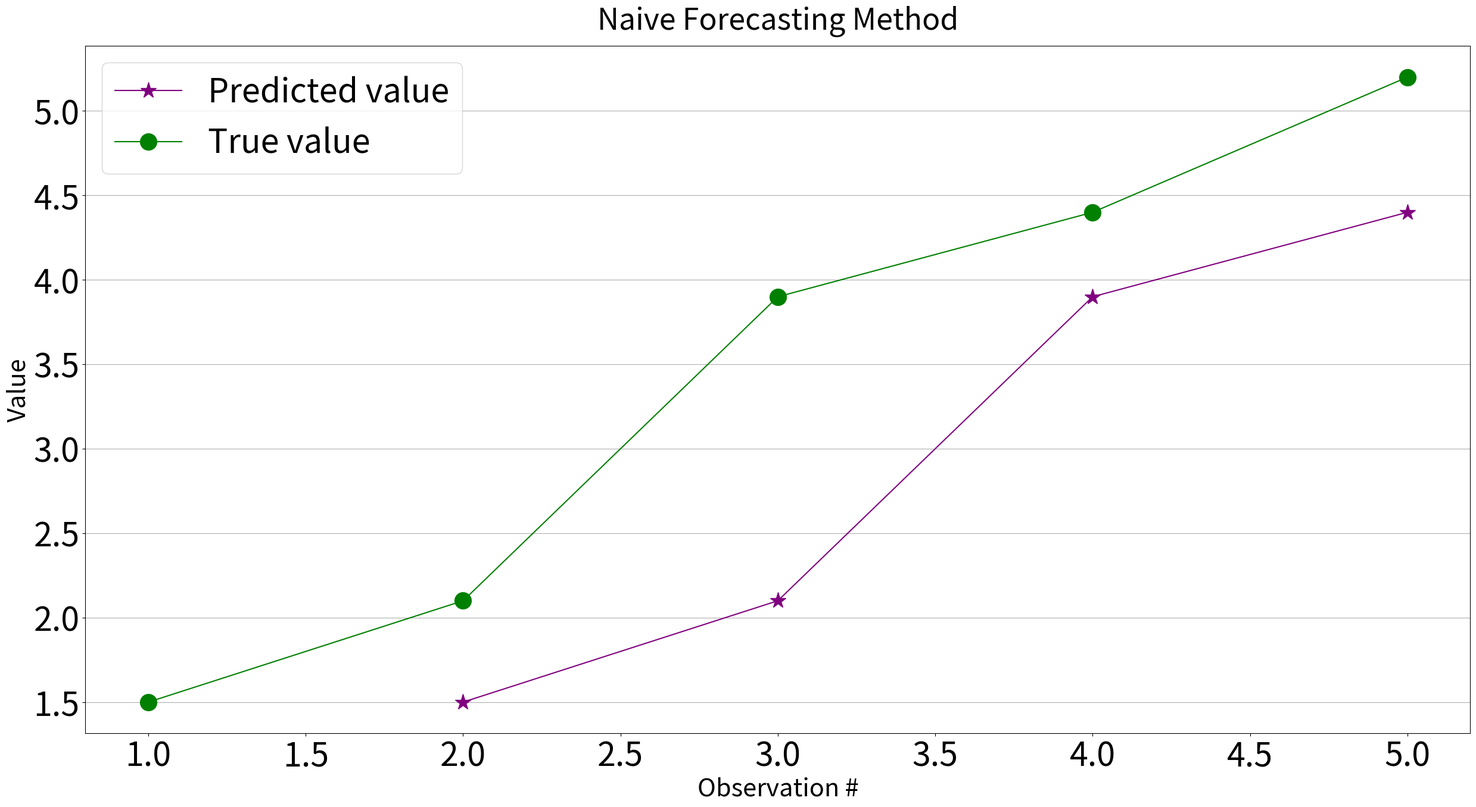
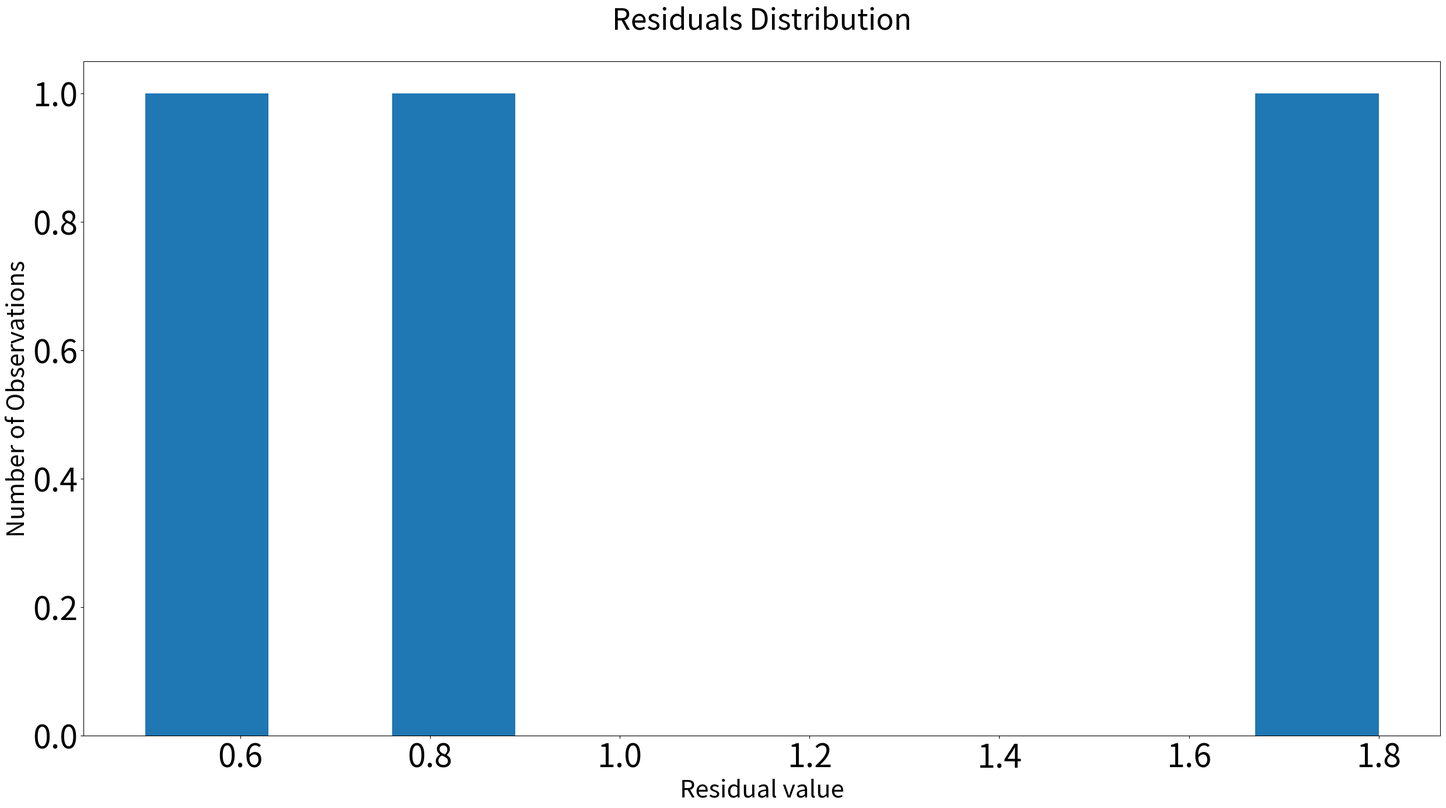

Source code (Python) for these figures, in order: (Note: this script raises an exception after producing the figures.)
#!/usr/bin/env python
# coding: utf-8

# In[55]:


import numpy as np
import pandas as pd
from numpy import linalg as LA
import sympy
import matplotlib.pyplot as plt
import statistics


# # LAB#4- Simple Forecasting Methods

# ## 9- Create a .py file and name it as “test-naive-method.py”. With the same test dataset y, repeat step 1 through 8 for the Naïve method. The Naïve estimate is simply as follows:

# ### 1- Generate a test sample as 𝑦 = [1.5,2.1,3.9,4.4,5.2] The above vector is the true values. Using the naive method perform one-step ahead prediction. Where T is number of samples and h is the number of steps ahead prediction. In this case since we are ding one-step ahead prediction, h =1.

# In[56]:


y= np.array([1.5,2.1,3.9,4.4,5.2])
#T =5
Yhat=[]
Ytrue=np.array([1.5,2.1,3.9,4.4,5.2])
for i in range(0,4):
    Yhat.append(y[i])


# In[57]:


Yhat


# ### 2- Plot the True values versus Predicted values in one graph with different marker. Add an appropriate title, legend, x-label, y-label to your plot.

# In[58]:


plt.rcParams["figure.figsize"] = (30,15)
plt.rcParams['axes.titlesize'] = 36
plt.rcParams['axes.labelsize'] = 30
plt.rcParams['xtick.labelsize']=40
plt.rcParams['ytick.labelsize']=40
plt.rcParams['legend.fontsize']=40


# In[59]:


obs=np.array([2,3,4,5])
obs1=([1,2,3,4,5])
plt.plot(obs,Yhat,label='Predicted value',marker="*",markersize=20,color="purple")
plt.plot(obs1,Ytrue,label='True value',marker="o",markersize=20,color="green")
plt.title("Naive Forecasting Method",pad=20)
plt.ylabel("Value")
plt.xlabel("Observation #")
plt.legend()
ax = plt.gca()
ax.grid(which='major', axis='y', linestyle='-')
plt.figure()
plt.show()

# ### 3- Display the true value and the predicted value as:
# #### The predicted values are: ___________________
# #### The true values are: ______________________

# In[43]:


print('The predicted values are:',Yhat)
print('The true values are:',Ytrue[1:])


# ### 4- Calculate the residuals which is the difference between predicted values and true values and display it as:
# #### The residuals for this estimate are: ______________

# In[44]:


res=Ytrue[2:]-Yhat[1:]
print('The residuals for this estimate are: ',res)


# In[45]:


print('The mean of the residuals for this estimate is: ',statistics.mean(res))
print('\nThe variance of the residuals for this estimate is: ',statistics.variance(res))

plt.hist(res)
plt.title('Residuals Distribution',pad=40)
plt.xlabel('Residual value')
plt.ylabel('Number of Observations')
plt.figure()
plt.show()

# ### 5- Calculate the sum square of the residuals. This is norm is called “Sum Square Error” or simply “SSE”. Display the message as follow:
# #### The sum square error for this estimate is: _________

# In[47]:


sse=0
SSE=[]
for j in res:
    sse=sse+(j**2)
    SSE.append(sse)

print('The sum square error for this estimate is: ',SSE[-1])


# ### 6- Plot and display the ACF of the residuals (lags = 3). Add the Add an appropriate title, legend, xlabel, y-label to your plot. The display message should be like the following:
# #### The ACF values of the residuals for this estimate are: ___¶

# In[48]:


def autocorrelation(y):
    '''It returns the autocorrelation'''
    t=len(y)
    k=range(0,t)
    meany=np.mean(y)
    tk=[]
    for i in k:
        numerator=0
        denominator=0
        for ti in range(i,t):
            numerator+=((y[ti]-meany)*(y[ti-i]-meany))
        denominator=np.sum((y-meany)**2)
        tk.append(numerator/denominator)
    return tk


# In[49]:


print('The ACF values of the residuals for this estimate are: ',autocorrelation(res))




# In[50]:


autocorr=res[:3]
autocorr=autocorrelation(autocorr)
autocorr1=autocorr[::-1]
autocorr=autocorr[1:]
autocorr=autocorr1+autocorr
#autocorr


# In[51]:


x2=list()
for i in range(0,3):
    x2.append(i)
x1=[-1,-2]
x=x1[::-1]+x2


# In[52]:


plt.stem(x,autocorr, use_line_collection=True)
plt.title('Autocorrelation function for the residuals of the Naive Forecasting Method',pad=20)
plt.ylabel('Autocorrelation value')
plt.xlabel('Lag')
plt.figure()
plt.show()

# ### 7- Calculate the Q value for this estimate and display the following message:
# #### The Q value for this estimate is = ____________

# In[53]:


T=5
# As k=1 and h=1 then
r=autocorrelation(res)
#r=r[1]
r2=[]
for i in r:
    r2.append(i**2)
#print(r)
#print(r2)
Q=[]
for i in range(1,len(r2)+1):
    r22=r2[:i]
    T=len(r22)
    Q.append(T*sum(r22))
print('\nThe Q value for this estimate is = ',Q[-1])


# ### 8- Create a table and display the true values and estimated values at different time steps, Q value and SSE.
# 

# In[54]:


table=pd.DataFrame()
table['Ypredicted']=['y3','y4','y5']
table['True value']=Ytrue[2:]
table['Estimated value']=Yhat[1:]
table['SSE']=[np.nan,np.nan,SSE[-1]]
table['Q']=[np.nan,np.nan,Q[-1]]
print(table)


# In[ ]:





# In[ ]:





# In[ ]:





# In[ ]:
